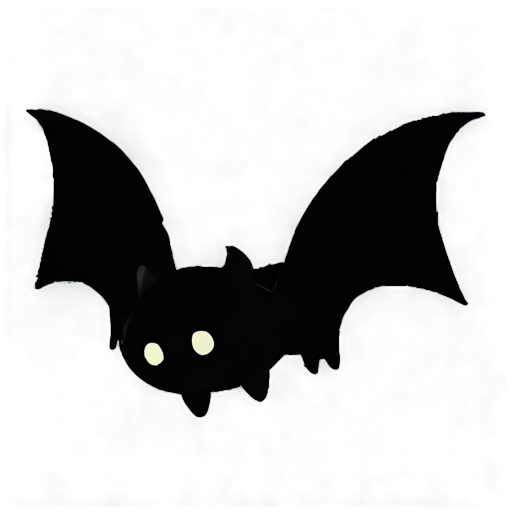
Generation parameters embedded in this image by AUTOMATIC1111 Stable Diffusion web UI or a fork of it (Forge, ...) (PNG 'parameters' text chunk):
simple background, white_black color, animated, no border, no outline, best quality, cave bat \(animal\),
Steps: 20, Sampler: DPM++ 2M SDE, Schedule type: Karras, CFG scale: 5, Seed: 2397616099, Size: 512x512, Model hash: 8a58d18e75, Model: gameIconInstitute_v4XL, layerdiffusion_enabled: True, layerdiffusion_method: (SDXL) Only Generate Transparent Image (Attention Injection), layerdiffusion_weight: 1, layerdiffusion_ending_step: 1, layerdiffusion_fg_image: False, layerdiffusion_bg_image: False, layerdiffusion_blend_image: False, layerdiffusion_resize_mode: Crop and Resize, layerdiffusion_fg_additional_prompt: , layerdiffusion_bg_additional_prompt: , layerdiffusion_blend_additional_prompt: , Version: f2.0.1v1.10.1-previous-556-gcc378589